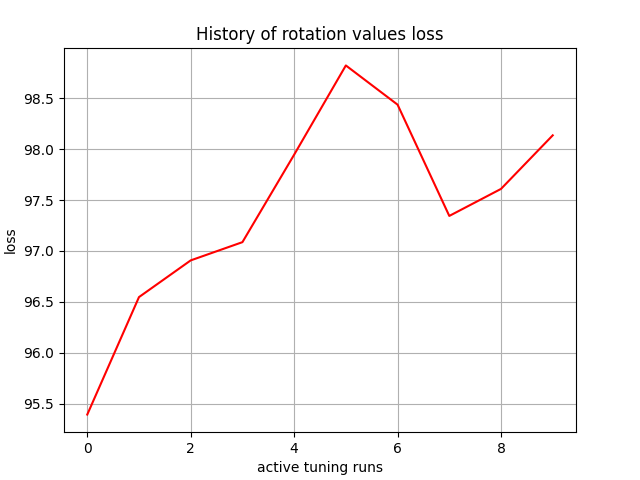

Values plotted in this chart, from the file beside it:
, 0
0, 95.39
1, 96.55
2, 96.91
3, 97.09
4, 97.95
5, 98.82
6, 98.44
7, 97.34
8, 97.61
9, 98.14
